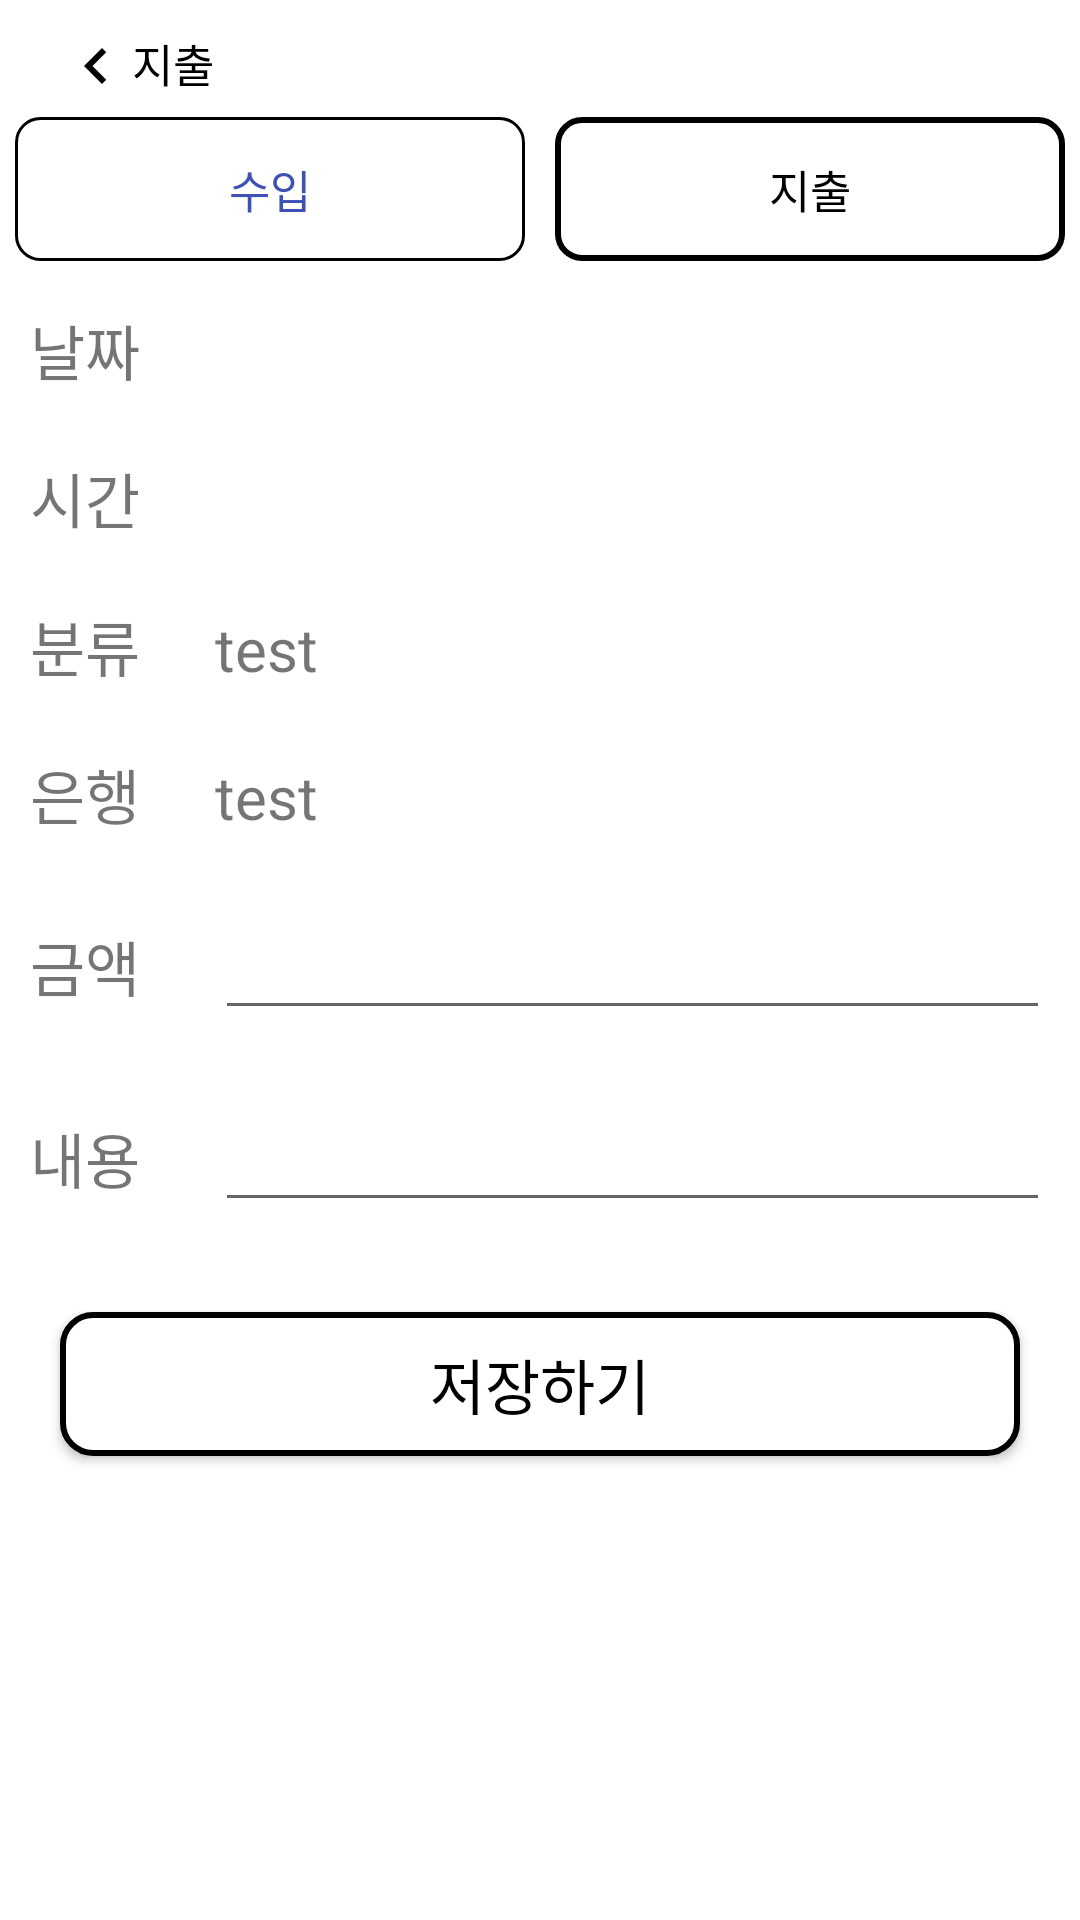

The Android layout XML behind this screen, and the referenced resources:
<!-- AndroidManifest.xml: application theme Theme.Account_book -->
<!-- res/layout/activity_add_new_record.xml -->
<?xml version="1.0" encoding="utf-8"?>
<androidx.constraintlayout.widget.ConstraintLayout xmlns:android="http://schemas.android.com/apk/res/android"
    xmlns:app="http://schemas.android.com/apk/res-auto"
    xmlns:tools="http://schemas.android.com/tools"
    android:layout_width="match_parent"
    android:layout_height="match_parent"
    android:background="@color/reverse_menu_selected"
    tools:context=".AddNewRecord">
    <LinearLayout
        android:id="@+id/topPanel"
        android:layout_width="match_parent"
        android:layout_height="wrap_content"
        android:orientation="horizontal"
        android:layout_marginTop="10dp"
        android:layout_marginHorizontal="20dp"
        app:layout_constraintEnd_toEndOf="parent"
        app:layout_constraintStart_toStartOf="parent"
        app:layout_constraintTop_toTopOf="parent">

        <ImageButton
            android:id="@+id/btnBack"
            android:layout_width="wrap_content"
            android:layout_height="match_parent"
            android:background="@color/reverse_menu_selected"
            android:src="@drawable/ic_prev_month"
            android:contentDescription="@string/TODO" />
        <TextView
            android:id="@+id/tvInOut"
            android:layout_width="wrap_content"
            android:layout_height="match_parent"
            android:text="@string/EXPENDITURE"
            android:textColor="@color/menu_selected"
            android:textSize="15sp"/>

    </LinearLayout>
    <LinearLayout
        android:id="@+id/middlePanel"
        android:layout_width="match_parent"
        android:layout_height="wrap_content"
        app:layout_constraintLeft_toLeftOf="parent"
        app:layout_constraintRight_toRightOf="parent"
        app:layout_constraintTop_toBottomOf="@id/topPanel"
        android:orientation="horizontal">
        <RadioGroup
            android:id="@+id/radioGroup"
            android:layout_width="match_parent"
            android:layout_height="wrap_content"
            android:orientation="horizontal"
            android:weightSum="1"
            app:layout_constraintLeft_toLeftOf="parent"
            app:layout_constraintRight_toRightOf="parent"
            app:layout_constraintTop_toTopOf="parent"
            app:layout_constraintBottom_toBottomOf="parent">
            <RadioButton
                android:id="@+id/radioIncome"
                android:layout_width="0dp"
                android:layout_height="wrap_content"
                android:layout_weight="0.5"
                android:layout_margin="5dp"
                android:button="@null"
                android:background="@drawable/style_radio_btn_select"
                android:textColor="@drawable/style_radio_txt_select"
                android:gravity="center"
                android:text="@string/INCOME"
                android:textSize="15sp"/>
            <RadioButton
                android:id="@+id/radioExpenditure"
                android:layout_width="0dp"
                android:layout_height="wrap_content"
                android:layout_weight="0.5"
                android:layout_margin="5dp"
                android:button="@null"
                android:checked="true"
                android:background="@drawable/style_radio_btn_select"
                android:textColor="@drawable/style_radio_txt_select"
                android:gravity="center"
                android:text="@string/EXPENDITURE"
                android:textSize="15sp" />
        </RadioGroup>
    </LinearLayout>
    <TableLayout
        android:id="@+id/mainPanel"
        android:layout_width="match_parent"
        android:layout_height="wrap_content"
        android:stretchColumns="1"
        app:layout_constraintLeft_toLeftOf="parent"
        app:layout_constraintRight_toRightOf="parent"
        app:layout_constraintTop_toBottomOf="@id/middlePanel">
        <TableRow>
            <TextView
                android:layout_width="wrap_content"
                android:layout_height="wrap_content"
                android:layout_margin="10dp"
                android:text="날짜 "
                android:textSize="20sp"/>
            <TextView
                android:id="@+id/tvDate"
                android:layout_width="match_parent"
                android:layout_height="wrap_content"
                android:textSize="20sp"
                android:layout_margin="10dp"/>
        </TableRow>
        <TableRow>
            <TextView
                android:layout_width="wrap_content"
                android:layout_height="wrap_content"
                android:layout_margin="10dp"
                android:text="시간 "
                android:textSize="20sp"/>
            <TextView
                android:id="@+id/tvTime"
                android:layout_width="match_parent"
                android:layout_height="wrap_content"
                android:textSize="20sp"
                android:layout_margin="10dp"/>
        </TableRow>
        <TableRow>
            <TextView
                android:layout_width="wrap_content"
                android:layout_height="wrap_content"
                android:layout_margin="10dp"
                android:text="분류 "
                android:textSize="20sp"/>
            <TextView
                android:id="@+id/tvClass"
                android:layout_width="match_parent"
                android:layout_height="wrap_content"
                android:layout_margin="10dp"
                android:text="test"
                android:textSize="20sp"
                android:inputType="datetime"/>
        </TableRow>
        <TableRow>
            <TextView
                android:layout_width="wrap_content"
                android:layout_height="wrap_content"
                android:layout_margin="10dp"
                android:text="은행 "
                android:textSize="20sp"/>
            <TextView
                android:id="@+id/tvBank"
                android:layout_width="match_parent"
                android:layout_height="wrap_content"
                android:text="test"
                android:textSize="20sp"
                android:layout_margin="10dp"/>
        </TableRow>
        <TableRow>
            <TextView
                android:layout_width="wrap_content"
                android:layout_height="wrap_content"
                android:layout_margin="10dp"
                android:text="금액 "
                android:textSize="20sp"/>
            <EditText
                android:id="@+id/editAmount"
                android:layout_width="match_parent"
                android:layout_height="wrap_content"
                android:layout_margin="10dp"
                android:textSize="20sp"
                android:inputType="number"/>
        </TableRow>
        <TableRow>
            <TextView
                android:layout_width="wrap_content"
                android:layout_height="wrap_content"
                android:layout_margin="10dp"
                android:text="내용 "
                android:textSize="20sp"/>
            <EditText
                android:id="@+id/editDetail"
                android:layout_width="match_parent"
                android:layout_height="wrap_content"
                android:textSize="20sp"
                android:layout_margin="10dp"/>
        </TableRow>
    </TableLayout>
    <androidx.appcompat.widget.AppCompatButton
        android:id="@+id/btnSave"
        android:layout_width="match_parent"
        android:layout_height="wrap_content"
        android:layout_margin="20dp"
        android:text="저장하기"
        android:textSize="20sp"
        android:textColor="@color/black"
        android:background="@drawable/style_btn_select"
        app:layout_constraintLeft_toLeftOf="parent"
        app:layout_constraintRight_toRightOf="parent"
        app:layout_constraintTop_toBottomOf="@id/mainPanel"/>


</androidx.constraintlayout.widget.ConstraintLayout>
<!-- resources referenced by this layout -->
<resources>
  <color name="black">#FF000000</color>
  <color name="menu_selected">#FF000000</color>
  <color name="reverse_menu_selected">#FFFFFF</color>
  <!-- drawable ic_prev_month (drawable) -->
  <vector android:autoMirrored="true" android:height="24dp"
      android:tint="@color/menu_selected" android:viewportHeight="24"
      android:viewportWidth="24" android:width="24dp" xmlns:android="http://schemas.android.com/apk/res/android">
      <path android:fillColor="@android:color/white" android:pathData="M15.41,7.41L14,6l-6,6 6,6 1.41,-1.41L10.83,12z"/>
  </vector>
  <!-- drawable style_btn_select (drawable) -->
  <?xml version="1.0" encoding="utf-8"?>
  <selector xmlns:android="http://schemas.android.com/apk/res/android">
      <item android:state_pressed="false">
          <shape>
              <solid android:color="@color/white"/>
              <corners android:radius="10dp"/>
              <stroke android:width="2dp"
                  android:color="@color/black"/>
          </shape>
      </item>
      <item android:state_pressed="true">
          <shape>
              <solid android:color="@color/black"/>
              <corners android:radius="10dp"/>
              <stroke android:width="2dp"
                  android:color="@color/white"/>
          </shape>
      </item>
  </selector>
  <!-- drawable style_radio_btn_select (drawable) -->
  <?xml version="1.0" encoding="utf-8"?>
  <selector xmlns:android="http://schemas.android.com/apk/res/android">
          <item android:state_checked="true">
              <shape android:shape="rectangle">
                  <solid android:color="#FFFFFF" />
                  <corners android:radius="8dp"/>
                  <stroke android:width="2dp" android:color="#000000" />
              </shape>
          </item>
          <item android:state_checked="false">
              <shape android:shape="rectangle">
                  <solid android:color="#FFFFFF" />
                  <corners android:radius="8dp"/>
                  <stroke android:width="1dp" android:color="#000000" />
              </shape>
          </item>
  </selector>
  <!-- drawable style_radio_txt_select (drawable) -->
  <?xml version="1.0" encoding="utf-8"?>
  <selector xmlns:android="http://schemas.android.com/apk/res/android">
      <item android:state_checked="true" android:color="#000000" />
      <item android:state_checked="false" android:color="#3F51B5" />
  </selector>
  <string name="EXPENDITURE">지출</string>
  <string name="INCOME">수입</string>
  <string name="TODO">TODO</string>
  <style name="Theme.Account_book" parent="Theme.MaterialComponents.DayNight.NoActionBar">
          
          <item name="colorPrimary">@color/purple_500</item>
          <item name="colorPrimaryVariant">@color/purple_700</item>
          <item name="colorOnPrimary">#C12929</item>
          
          <item name="colorSecondary">@color/teal_200</item>
          <item name="colorSecondaryVariant">@color/teal_700</item>
          <item name="colorOnSecondary">@color/black</item>
          
          <item name="android:statusBarColor">@color/black</item>
          
      </style>
  <color name="white">#FFFFFF</color>
  <color name="purple_500">#FF6200EE</color>
  <color name="purple_700">#FF3700B3</color>
  <color name="teal_200">#000000</color>
  <color name="teal_700">#FF018786</color>
</resources>
